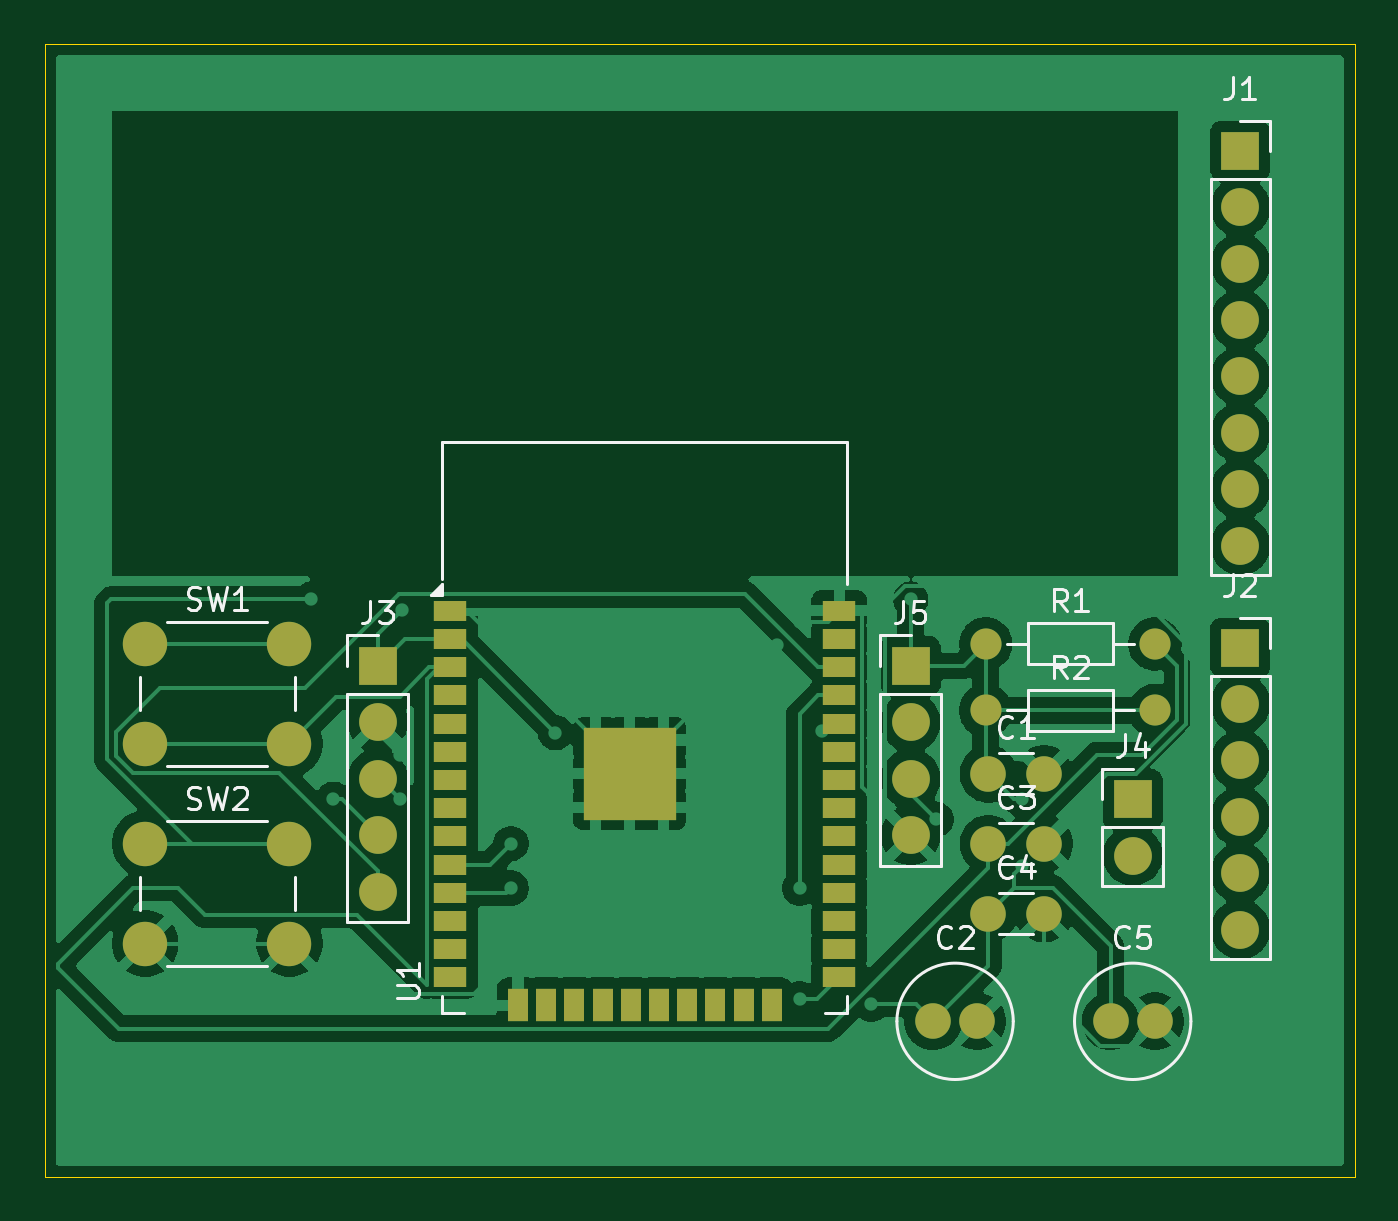
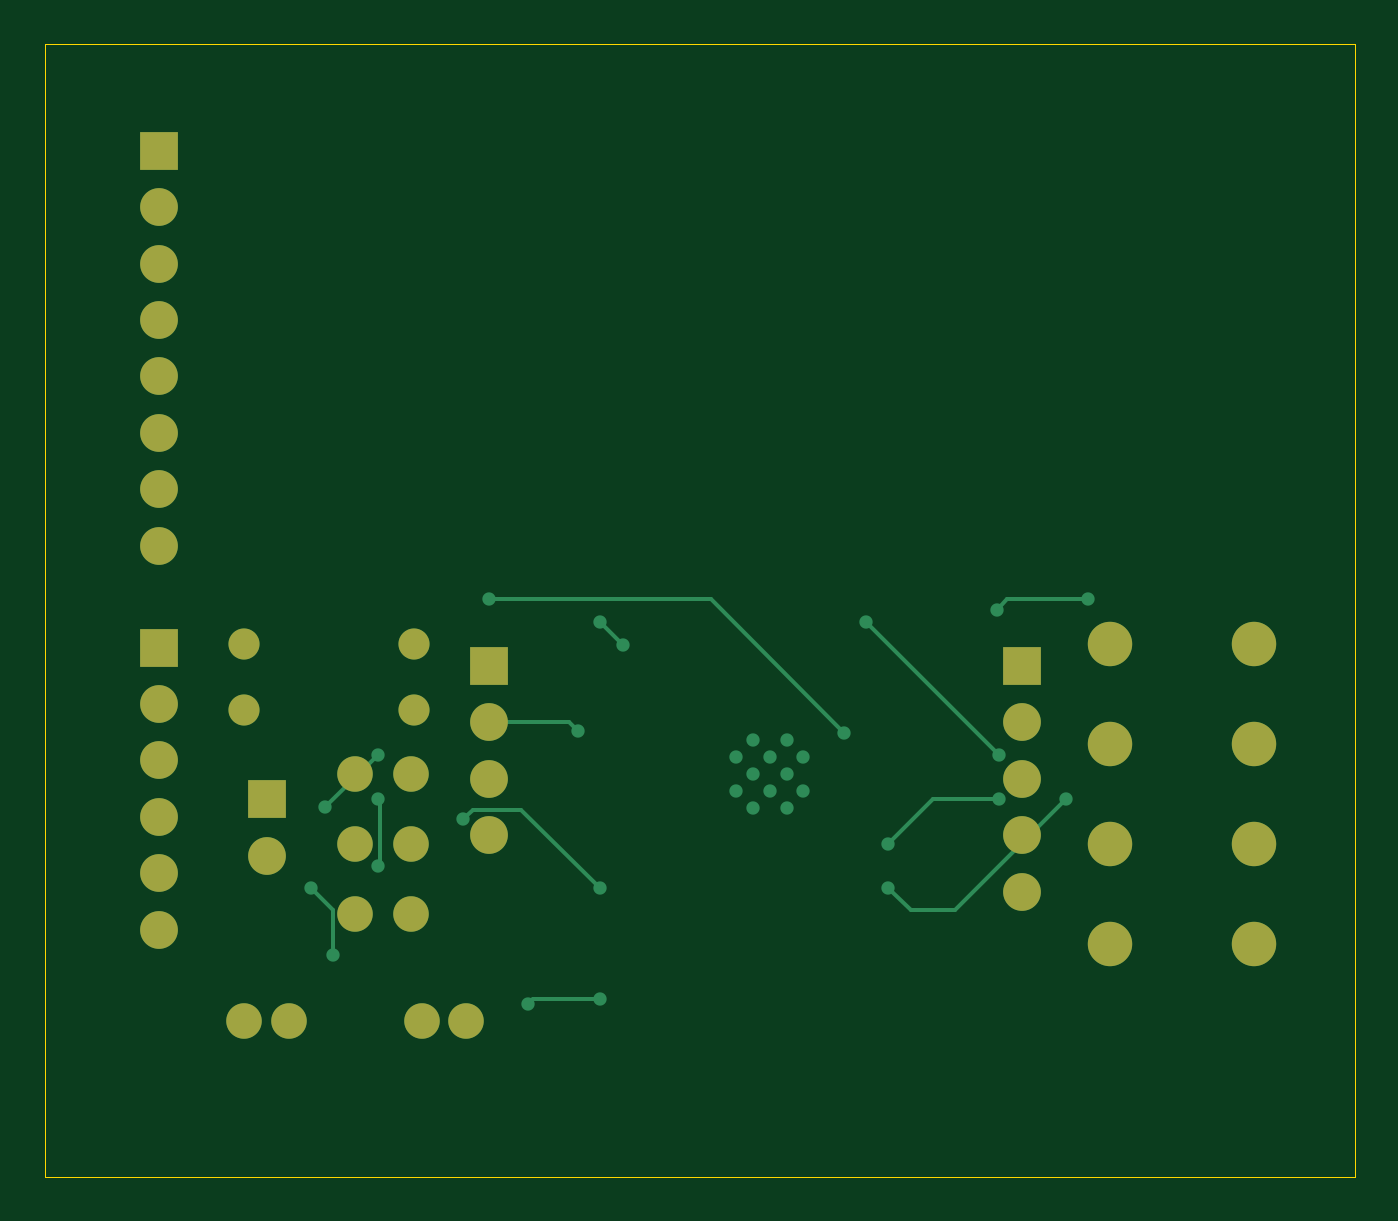
Circuit board: 8 layer files. Board 59.0 x 51.0 mm.
- bottom_copper: TFT display-B_Cu.gbr (6760 bytes)
- bottom_mask: TFT display-B_Mask.gbr (2181 bytes)
- paste: TFT display-B_Paste.gbr (471 bytes)
- bottom_silk: TFT display-B_Silkscreen.gbr (472 bytes)
- outline: TFT display-Edge_Cuts.gbr (636 bytes)
- top_copper: TFT display-F_Cu.gbr (99935 bytes)
- top_mask: TFT display-F_Mask.gbr (3689 bytes)
- top_silk: TFT display-F_Silkscreen.gbr (20407 bytes)

=== bottom_copper: TFT display-B_Cu.gbr (6760 bytes, source omitted) ===
=== bottom_mask: TFT display-B_Mask.gbr ===
%TF.GenerationSoftware,KiCad,Pcbnew,10.0.6*%
%TF.CreationDate,2026-11-01T15:10:03-08:00*%
%TF.ProjectId,TFT display,54465420-6469-4737-906c-61792e6b6963,rev?*%
%TF.SameCoordinates,Original*%
%TF.FileFunction,Soldermask,Bot*%
%TF.FilePolarity,Negative*%
%FSLAX46Y46*%
G04 Gerber Fmt 4.6, Leading zero omitted, Abs format (unit mm)*
G04 Created by KiCad (PCBNEW 10.0.6) date 2026-11-01 15:10:03*
%MOMM*%
%LPD*%
G01*
G04 APERTURE LIST*
%ADD10C,1.400000*%
%ADD11C,1.600000*%
%ADD12R,1.700000X1.700000*%
%ADD13C,1.700000*%
%ADD14C,2.000000*%
G04 APERTURE END LIST*
D10*
%TO.C,R1*%
X175380000Y-91000000D03*
X183000000Y-91000000D03*
%TD*%
%TO.C,R2*%
X175380000Y-94000000D03*
X183000000Y-94000000D03*
%TD*%
D11*
%TO.C,C5*%
X181000000Y-108000000D03*
X183000000Y-108000000D03*
%TD*%
%TO.C,C2*%
X173000000Y-108000000D03*
X175000000Y-108000000D03*
%TD*%
D12*
%TO.C,J5*%
X172000000Y-92000000D03*
D13*
X172000000Y-94540000D03*
X172000000Y-97080000D03*
X172000000Y-99620000D03*
%TD*%
D11*
%TO.C,C1*%
X175500000Y-96850000D03*
X178000000Y-96850000D03*
%TD*%
%TO.C,C3*%
X175500000Y-100000000D03*
X178000000Y-100000000D03*
%TD*%
%TO.C,C4*%
X175500000Y-103150000D03*
X178000000Y-103150000D03*
%TD*%
D12*
%TO.C,J4*%
X182000000Y-98000000D03*
D13*
X182000000Y-100540000D03*
%TD*%
D14*
%TO.C,SW2*%
X137525000Y-100000000D03*
X144025000Y-100000000D03*
X137525000Y-104500000D03*
X144025000Y-104500000D03*
%TD*%
D12*
%TO.C,J3*%
X148000000Y-92000000D03*
D13*
X148000000Y-94540000D03*
X148000000Y-97080000D03*
X148000000Y-99620000D03*
X148000000Y-102160000D03*
%TD*%
D14*
%TO.C,SW1*%
X137525000Y-91000000D03*
X144025000Y-91000000D03*
X137525000Y-95500000D03*
X144025000Y-95500000D03*
%TD*%
D12*
%TO.C,J2*%
X186845000Y-91165000D03*
D13*
X186845000Y-93705000D03*
X186845000Y-96245000D03*
X186845000Y-98785000D03*
X186845000Y-101325000D03*
X186845000Y-103865000D03*
%TD*%
D12*
%TO.C,J1*%
X186845000Y-68795000D03*
D13*
X186845000Y-71335000D03*
X186845000Y-73875000D03*
X186845000Y-76415000D03*
X186845000Y-78955000D03*
X186845000Y-81495000D03*
X186845000Y-84035000D03*
X186845000Y-86575000D03*
%TD*%
M02*

=== paste: TFT display-B_Paste.gbr ===
%TF.GenerationSoftware,KiCad,Pcbnew,10.0.6*%
%TF.CreationDate,2026-11-01T15:10:03-08:00*%
%TF.ProjectId,TFT display,54465420-6469-4737-906c-61792e6b6963,rev?*%
%TF.SameCoordinates,Original*%
%TF.FileFunction,Paste,Bot*%
%TF.FilePolarity,Positive*%
%FSLAX46Y46*%
G04 Gerber Fmt 4.6, Leading zero omitted, Abs format (unit mm)*
G04 Created by KiCad (PCBNEW 10.0.6) date 2026-11-01 15:10:03*
%MOMM*%
%LPD*%
G01*
G04 APERTURE LIST*
G04 APERTURE END LIST*
M02*

=== bottom_silk: TFT display-B_Silkscreen.gbr ===
%TF.GenerationSoftware,KiCad,Pcbnew,10.0.6*%
%TF.CreationDate,2026-11-01T15:10:03-08:00*%
%TF.ProjectId,TFT display,54465420-6469-4737-906c-61792e6b6963,rev?*%
%TF.SameCoordinates,Original*%
%TF.FileFunction,Legend,Bot*%
%TF.FilePolarity,Positive*%
%FSLAX46Y46*%
G04 Gerber Fmt 4.6, Leading zero omitted, Abs format (unit mm)*
G04 Created by KiCad (PCBNEW 10.0.6) date 2026-11-01 15:10:03*
%MOMM*%
%LPD*%
G01*
G04 APERTURE LIST*
G04 APERTURE END LIST*
M02*

=== outline: TFT display-Edge_Cuts.gbr ===
%TF.GenerationSoftware,KiCad,Pcbnew,10.0.6*%
%TF.CreationDate,2026-11-01T15:10:03-08:00*%
%TF.ProjectId,TFT display,54465420-6469-4737-906c-61792e6b6963,rev?*%
%TF.SameCoordinates,Original*%
%TF.FileFunction,Profile,NP*%
%FSLAX46Y46*%
G04 Gerber Fmt 4.6, Leading zero omitted, Abs format (unit mm)*
G04 Created by KiCad (PCBNEW 10.0.6) date 2026-11-01 15:10:03*
%MOMM*%
%LPD*%
G01*
G04 APERTURE LIST*
%TA.AperFunction,Profile*%
%ADD10C,0.050000*%
%TD*%
G04 APERTURE END LIST*
D10*
X133000000Y-64000000D02*
X192000000Y-64000000D01*
X192000000Y-115000000D01*
X133000000Y-115000000D01*
X133000000Y-64000000D01*
M02*

=== top_copper: TFT display-F_Cu.gbr (99935 bytes, source omitted) ===
=== top_mask: TFT display-F_Mask.gbr ===
%TF.GenerationSoftware,KiCad,Pcbnew,10.0.6*%
%TF.CreationDate,2026-11-01T15:10:03-08:00*%
%TF.ProjectId,TFT display,54465420-6469-4737-906c-61792e6b6963,rev?*%
%TF.SameCoordinates,Original*%
%TF.FileFunction,Soldermask,Top*%
%TF.FilePolarity,Negative*%
%FSLAX46Y46*%
G04 Gerber Fmt 4.6, Leading zero omitted, Abs format (unit mm)*
G04 Created by KiCad (PCBNEW 10.0.6) date 2026-11-01 15:10:03*
%MOMM*%
%LPD*%
G01*
G04 APERTURE LIST*
%ADD10C,1.400000*%
%ADD11C,1.600000*%
%ADD12R,1.700000X1.700000*%
%ADD13C,1.700000*%
%ADD14C,2.000000*%
%ADD15R,1.500000X0.900000*%
%ADD16R,0.900000X1.500000*%
%ADD17C,0.600000*%
%ADD18R,4.200000X4.200000*%
G04 APERTURE END LIST*
D10*
%TO.C,R1*%
X175380000Y-91000000D03*
X183000000Y-91000000D03*
%TD*%
%TO.C,R2*%
X175380000Y-94000000D03*
X183000000Y-94000000D03*
%TD*%
D11*
%TO.C,C5*%
X181000000Y-108000000D03*
X183000000Y-108000000D03*
%TD*%
%TO.C,C2*%
X173000000Y-108000000D03*
X175000000Y-108000000D03*
%TD*%
D12*
%TO.C,J5*%
X172000000Y-92000000D03*
D13*
X172000000Y-94540000D03*
X172000000Y-97080000D03*
X172000000Y-99620000D03*
%TD*%
D11*
%TO.C,C1*%
X175500000Y-96850000D03*
X178000000Y-96850000D03*
%TD*%
%TO.C,C3*%
X175500000Y-100000000D03*
X178000000Y-100000000D03*
%TD*%
%TO.C,C4*%
X175500000Y-103150000D03*
X178000000Y-103150000D03*
%TD*%
D12*
%TO.C,J4*%
X182000000Y-98000000D03*
D13*
X182000000Y-100540000D03*
%TD*%
D14*
%TO.C,SW2*%
X137525000Y-100000000D03*
X144025000Y-100000000D03*
X137525000Y-104500000D03*
X144025000Y-104500000D03*
%TD*%
D12*
%TO.C,J3*%
X148000000Y-92000000D03*
D13*
X148000000Y-94540000D03*
X148000000Y-97080000D03*
X148000000Y-99620000D03*
X148000000Y-102160000D03*
%TD*%
D14*
%TO.C,SW1*%
X137525000Y-91000000D03*
X144025000Y-91000000D03*
X137525000Y-95500000D03*
X144025000Y-95500000D03*
%TD*%
D15*
%TO.C,U1*%
X151275000Y-89515000D03*
X151275000Y-90785000D03*
X151275000Y-92055000D03*
X151275000Y-93325000D03*
X151275000Y-94595000D03*
X151275000Y-95865000D03*
X151275000Y-97135000D03*
X151275000Y-98405000D03*
X151275000Y-99675000D03*
X151275000Y-100945000D03*
X151275000Y-102215000D03*
X151275000Y-103485000D03*
X151275000Y-104755000D03*
X151275000Y-106025000D03*
D16*
X154315000Y-107275000D03*
X155585000Y-107275000D03*
X156855000Y-107275000D03*
X158125000Y-107275000D03*
X159395000Y-107275000D03*
X160665000Y-107275000D03*
X161935000Y-107275000D03*
X163205000Y-107275000D03*
X164475000Y-107275000D03*
X165745000Y-107275000D03*
D15*
X168775000Y-106025000D03*
X168775000Y-104755000D03*
X168775000Y-103485000D03*
X168775000Y-102215000D03*
X168775000Y-100945000D03*
X168775000Y-99675000D03*
X168775000Y-98405000D03*
X168775000Y-97135000D03*
X168775000Y-95865000D03*
X168775000Y-94595000D03*
X168775000Y-93325000D03*
X168775000Y-92055000D03*
X168775000Y-90785000D03*
X168775000Y-89515000D03*
D17*
X157820000Y-96092500D03*
X157820000Y-97617500D03*
X158582500Y-95330000D03*
X158582500Y-96855000D03*
X158582500Y-98380000D03*
X159345000Y-96092500D03*
D18*
X159345000Y-96855000D03*
D17*
X159345000Y-97617500D03*
X160107500Y-95330000D03*
X160107500Y-96855000D03*
X160107500Y-98380000D03*
X160870000Y-96092500D03*
X160870000Y-97617500D03*
%TD*%
D12*
%TO.C,J2*%
X186845000Y-91165000D03*
D13*
X186845000Y-93705000D03*
X186845000Y-96245000D03*
X186845000Y-98785000D03*
X186845000Y-101325000D03*
X186845000Y-103865000D03*
%TD*%
D12*
%TO.C,J1*%
X186845000Y-68795000D03*
D13*
X186845000Y-71335000D03*
X186845000Y-73875000D03*
X186845000Y-76415000D03*
X186845000Y-78955000D03*
X186845000Y-81495000D03*
X186845000Y-84035000D03*
X186845000Y-86575000D03*
%TD*%
M02*

=== top_silk: TFT display-F_Silkscreen.gbr (20407 bytes, source omitted) ===
